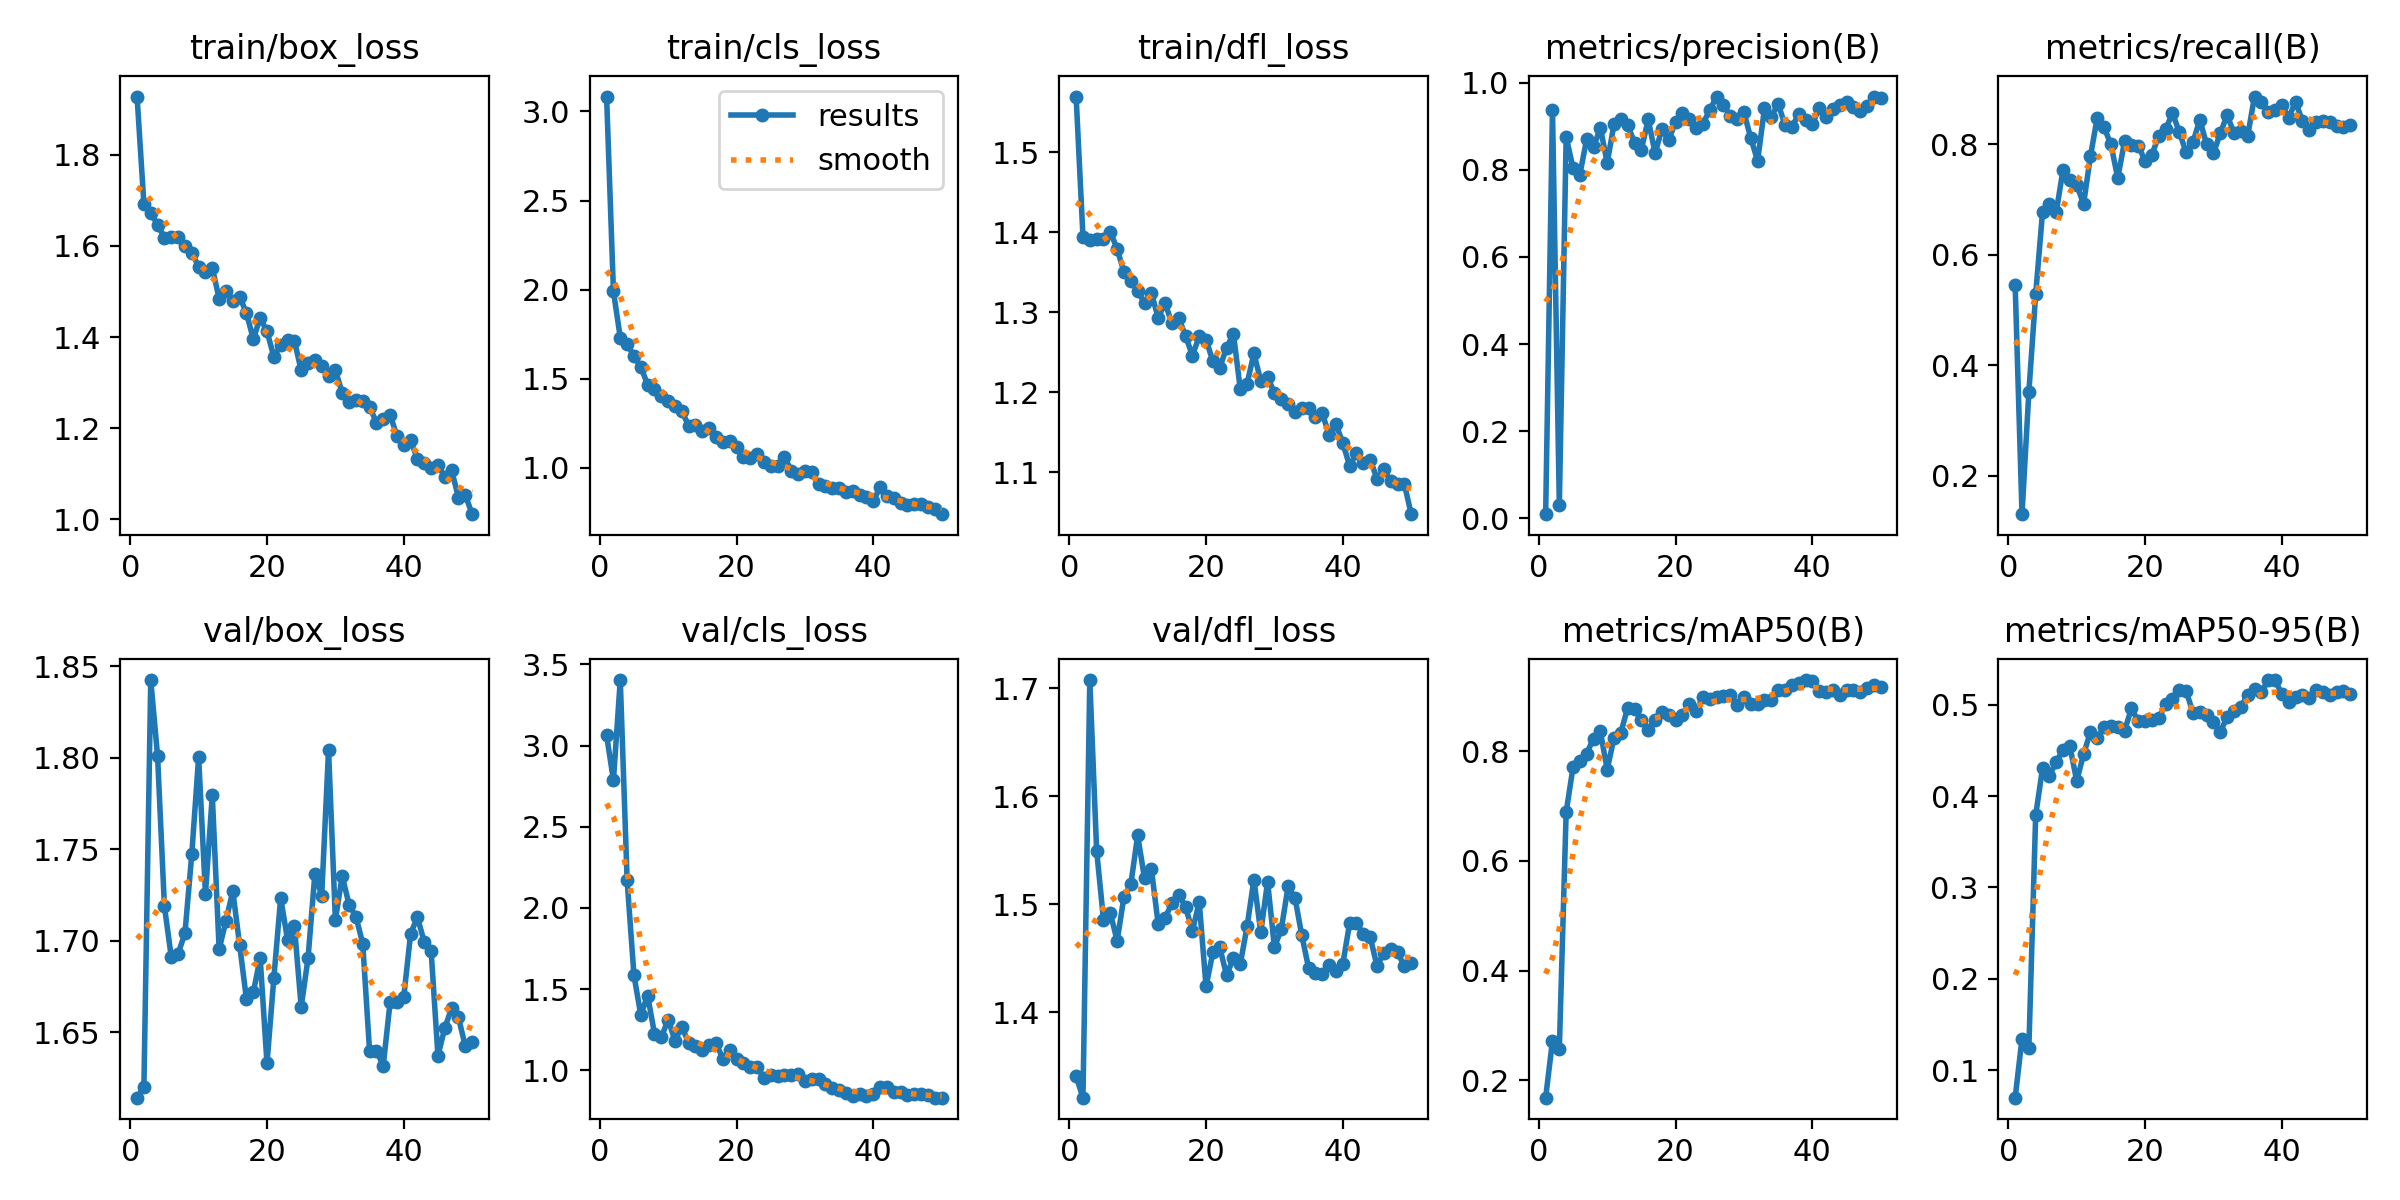

The file beside this chart, header and first rows:
epoch, time, train/box_loss, train/cls_loss, train/dfl_loss, metrics/precision(B), metrics/recall(B), metrics/mAP50(B), metrics/mAP50-95(B), val/box_loss, val/cls_loss, val/dfl_loss, lr/pg0, lr/pg1, lr/pg2
1, 19.54, 1.928, 3.084, 1.57, 0.00957, 0.5452, 0.1684, 0.06998, 1.614, 3.063, 1.341, 0.0003001, 0.0003001, 0.0003001
2, 27.62, 1.691, 1.99, 1.395, 0.9373, 0.1309, 0.2724, 0.1346, 1.62, 2.787, 1.321, 0.0006023, 0.0006023, 0.0006023
3, 32.65, 1.673, 1.731, 1.39, 0.03155, 0.3518, 0.2569, 0.1242, 1.843, 3.404, 1.708, 0.0008921, 0.0008921, 0.0008921
4, 38.03, 1.647, 1.697, 1.392, 0.8747, 0.5287, 0.6888, 0.3791, 1.801, 2.172, 1.55, 0.001169, 0.001169, 0.001169
5, 45.17, 1.618, 1.625, 1.392, 0.8048, 0.6778, 0.7703, 0.4303, 1.719, 1.585, 1.486, 0.001316, 0.001316, 0.001316
6, 50.69, 1.621, 1.567, 1.401, 0.7886, 0.6925, 0.7822, 0.4221, 1.691, 1.34, 1.492, 0.001288, 0.001288, 0.001288
7, 56.4, 1.62, 1.466, 1.379, 0.8701, 0.6768, 0.7954, 0.4375, 1.693, 1.46, 1.466, 0.001259, 0.001259, 0.001259
8, 62.67, 1.6, 1.445, 1.35, 0.8514, 0.7545, 0.8227, 0.4503, 1.704, 1.226, 1.507, 0.001231, 0.001231, 0.001231
9, 67.78, 1.585, 1.402, 1.34, 0.8961, 0.735, 0.8358, 0.4544, 1.747, 1.202, 1.519, 0.001203, 0.001203, 0.001203
10, 74.91, 1.555, 1.377, 1.327, 0.8158, 0.727, 0.7661, 0.4166, 1.8, 1.312, 1.564, 0.001174, 0.001174, 0.001174
11, 79.78, 1.543, 1.346, 1.311, 0.9044, 0.6919, 0.8244, 0.4456, 1.726, 1.182, 1.524, 0.001146, 0.001146, 0.001146
12, 85.49, 1.552, 1.319, 1.324, 0.917, 0.7783, 0.8337, 0.4701, 1.78, 1.269, 1.533, 0.001118, 0.001118, 0.001118
13, 91.94, 1.484, 1.235, 1.293, 0.9019, 0.8481, 0.8792, 0.4631, 1.695, 1.169, 1.482, 0.001089, 0.001089, 0.001089
14, 97.39, 1.501, 1.238, 1.311, 0.862, 0.8306, 0.8763, 0.4751, 1.711, 1.151, 1.487, 0.001061, 0.001061, 0.001061
15, 105.6, 1.479, 1.205, 1.287, 0.8463, 0.8001, 0.8567, 0.4763, 1.727, 1.126, 1.501, 0.001033, 0.001033, 0.001033
16, 110.7, 1.489, 1.222, 1.293, 0.9153, 0.7391, 0.8391, 0.4754, 1.698, 1.157, 1.509, 0.001005, 0.001005, 0.001005
17, 116.5, 1.452, 1.172, 1.271, 0.838, 0.8055, 0.8562, 0.4715, 1.668, 1.169, 1.498, 0.0009763, 0.0009763, 0.0009763
18, 123.1, 1.396, 1.143, 1.246, 0.893, 0.7985, 0.8707, 0.4958, 1.672, 1.069, 1.475, 0.000948, 0.000948, 0.000948
19, 128.2, 1.442, 1.15, 1.27, 0.8677, 0.7977, 0.8657, 0.4818, 1.691, 1.123, 1.502, 0.0009197, 0.0009197, 0.0009197
20, 135.1, 1.413, 1.115, 1.266, 0.9104, 0.7701, 0.8572, 0.4818, 1.633, 1.069, 1.424, 0.0008914, 0.0008914, 0.0008914
21, 140.8, 1.357, 1.058, 1.239, 0.9299, 0.7816, 0.8656, 0.483, 1.68, 1.046, 1.456, 0.0008631, 0.0008631, 0.0008631
22, 146.1, 1.382, 1.057, 1.231, 0.917, 0.8154, 0.8862, 0.485, 1.724, 1.021, 1.46, 0.0008348, 0.0008348, 0.0008348
23, 152.7, 1.394, 1.076, 1.255, 0.8959, 0.8275, 0.8737, 0.5008, 1.701, 1.022, 1.434, 0.0008065, 0.0008065, 0.0008065
24, 157.7, 1.392, 1.033, 1.273, 0.9059, 0.8564, 0.8977, 0.5066, 1.708, 0.9534, 1.45, 0.0007782, 0.0007782, 0.0007782
25, 164, 1.327, 1.008, 1.204, 0.9367, 0.8227, 0.8944, 0.5164, 1.664, 0.9698, 1.444, 0.0007499, 0.0007499, 0.0007499
26, 169.7, 1.342, 1.008, 1.21, 0.9678, 0.7854, 0.8983, 0.5152, 1.691, 0.9672, 1.48, 0.0007216, 0.0007216, 0.0007216
27, 176.1, 1.349, 1.062, 1.249, 0.9482, 0.8038, 0.8994, 0.4908, 1.737, 0.968, 1.523, 0.0006934, 0.0006934, 0.0006934
28, 182.8, 1.336, 0.9842, 1.214, 0.9239, 0.8446, 0.9015, 0.4924, 1.725, 0.9677, 1.474, 0.0006651, 0.0006651, 0.0006651
29, 187.9, 1.313, 0.9663, 1.219, 0.9156, 0.8, 0.884, 0.4891, 1.804, 0.9796, 1.521, 0.0006368, 0.0006368, 0.0006368
30, 194.1, 1.327, 0.9845, 1.199, 0.9313, 0.7837, 0.8981, 0.4805, 1.712, 0.9325, 1.46, 0.0006085, 0.0006085, 0.0006085
31, 200.9, 1.277, 0.9755, 1.191, 0.8725, 0.8206, 0.8858, 0.4699, 1.735, 0.9459, 1.477, 0.0005802, 0.0005802, 0.0005802
32, 205.9, 1.257, 0.9083, 1.185, 0.8204, 0.8528, 0.8859, 0.4868, 1.72, 0.9457, 1.517, 0.0005519, 0.0005519, 0.0005519
33, 213, 1.262, 0.8975, 1.175, 0.9406, 0.8205, 0.8936, 0.4934, 1.713, 0.9121, 1.506, 0.0005236, 0.0005236, 0.0005236
34, 218, 1.26, 0.8861, 1.18, 0.9218, 0.8237, 0.8931, 0.4973, 1.699, 0.8918, 1.471, 0.0004953, 0.0004953, 0.0004953
35, 224.2, 1.247, 0.8893, 1.18, 0.9513, 0.8153, 0.9109, 0.5107, 1.64, 0.8781, 1.441, 0.000467, 0.000467, 0.000467
36, 230, 1.212, 0.8649, 1.168, 0.9023, 0.8866, 0.9115, 0.5167, 1.64, 0.8617, 1.436, 0.0004387, 0.0004387, 0.0004387
37, 235.5, 1.22, 0.8716, 1.173, 0.8981, 0.8776, 0.92, 0.5138, 1.632, 0.8389, 1.435, 0.0004104, 0.0004104, 0.0004104
38, 243, 1.229, 0.8489, 1.146, 0.927, 0.8585, 0.9233, 0.5267, 1.666, 0.8506, 1.444, 0.0003821, 0.0003821, 0.0003821
39, 247.9, 1.183, 0.8343, 1.16, 0.9137, 0.8617, 0.9293, 0.5269, 1.667, 0.8428, 1.438, 0.0003538, 0.0003538, 0.0003538
40, 254.4, 1.164, 0.8112, 1.136, 0.904, 0.8708, 0.9271, 0.5117, 1.669, 0.852, 1.445, 0.0003255, 0.0003255, 0.0003255
41, 261.7, 1.173, 0.8938, 1.108, 0.9418, 0.8485, 0.909, 0.5033, 1.704, 0.8987, 1.482, 0.0002972, 0.0002972, 0.0002972
42, 267, 1.132, 0.842, 1.123, 0.9204, 0.8769, 0.9069, 0.5086, 1.713, 0.8995, 1.483, 0.0002689, 0.0002689, 0.0002689
43, 274.5, 1.123, 0.8288, 1.111, 0.939, 0.8428, 0.911, 0.51, 1.699, 0.8677, 1.473, 0.0002406, 0.0002406, 0.0002406
44, 279.2, 1.113, 0.8007, 1.115, 0.9473, 0.8258, 0.9015, 0.5069, 1.695, 0.8681, 1.47, 0.0002123, 0.0002123, 0.0002123
45, 285.9, 1.119, 0.79, 1.092, 0.9544, 0.8414, 0.9115, 0.5165, 1.637, 0.8446, 1.443, 0.0001841, 0.0001841, 0.0001841
46, 291.3, 1.092, 0.7979, 1.103, 0.9437, 0.8421, 0.9121, 0.5139, 1.652, 0.8511, 1.455, 0.0001558, 0.0001558, 0.0001558
47, 296.6, 1.108, 0.7973, 1.089, 0.9353, 0.8412, 0.9083, 0.5101, 1.663, 0.8539, 1.458, 0.0001275, 0.0001275, 0.0001275
48, 303.6, 1.047, 0.7815, 1.085, 0.9451, 0.8336, 0.9143, 0.5137, 1.658, 0.8466, 1.456, 9.91726e-05, 9.91726e-05, 9.91726e-05
49, 308.2, 1.053, 0.7691, 1.085, 0.9676, 0.832, 0.9202, 0.5146, 1.642, 0.8318, 1.443, 7.08784e-05, 7.08784e-05, 7.08784e-05
50, 314.6, 1.011, 0.7397, 1.047, 0.9635, 0.8354, 0.9169, 0.5121, 1.645, 0.8308, 1.446, 4.25842e-05, 4.25842e-05, 4.25842e-05
